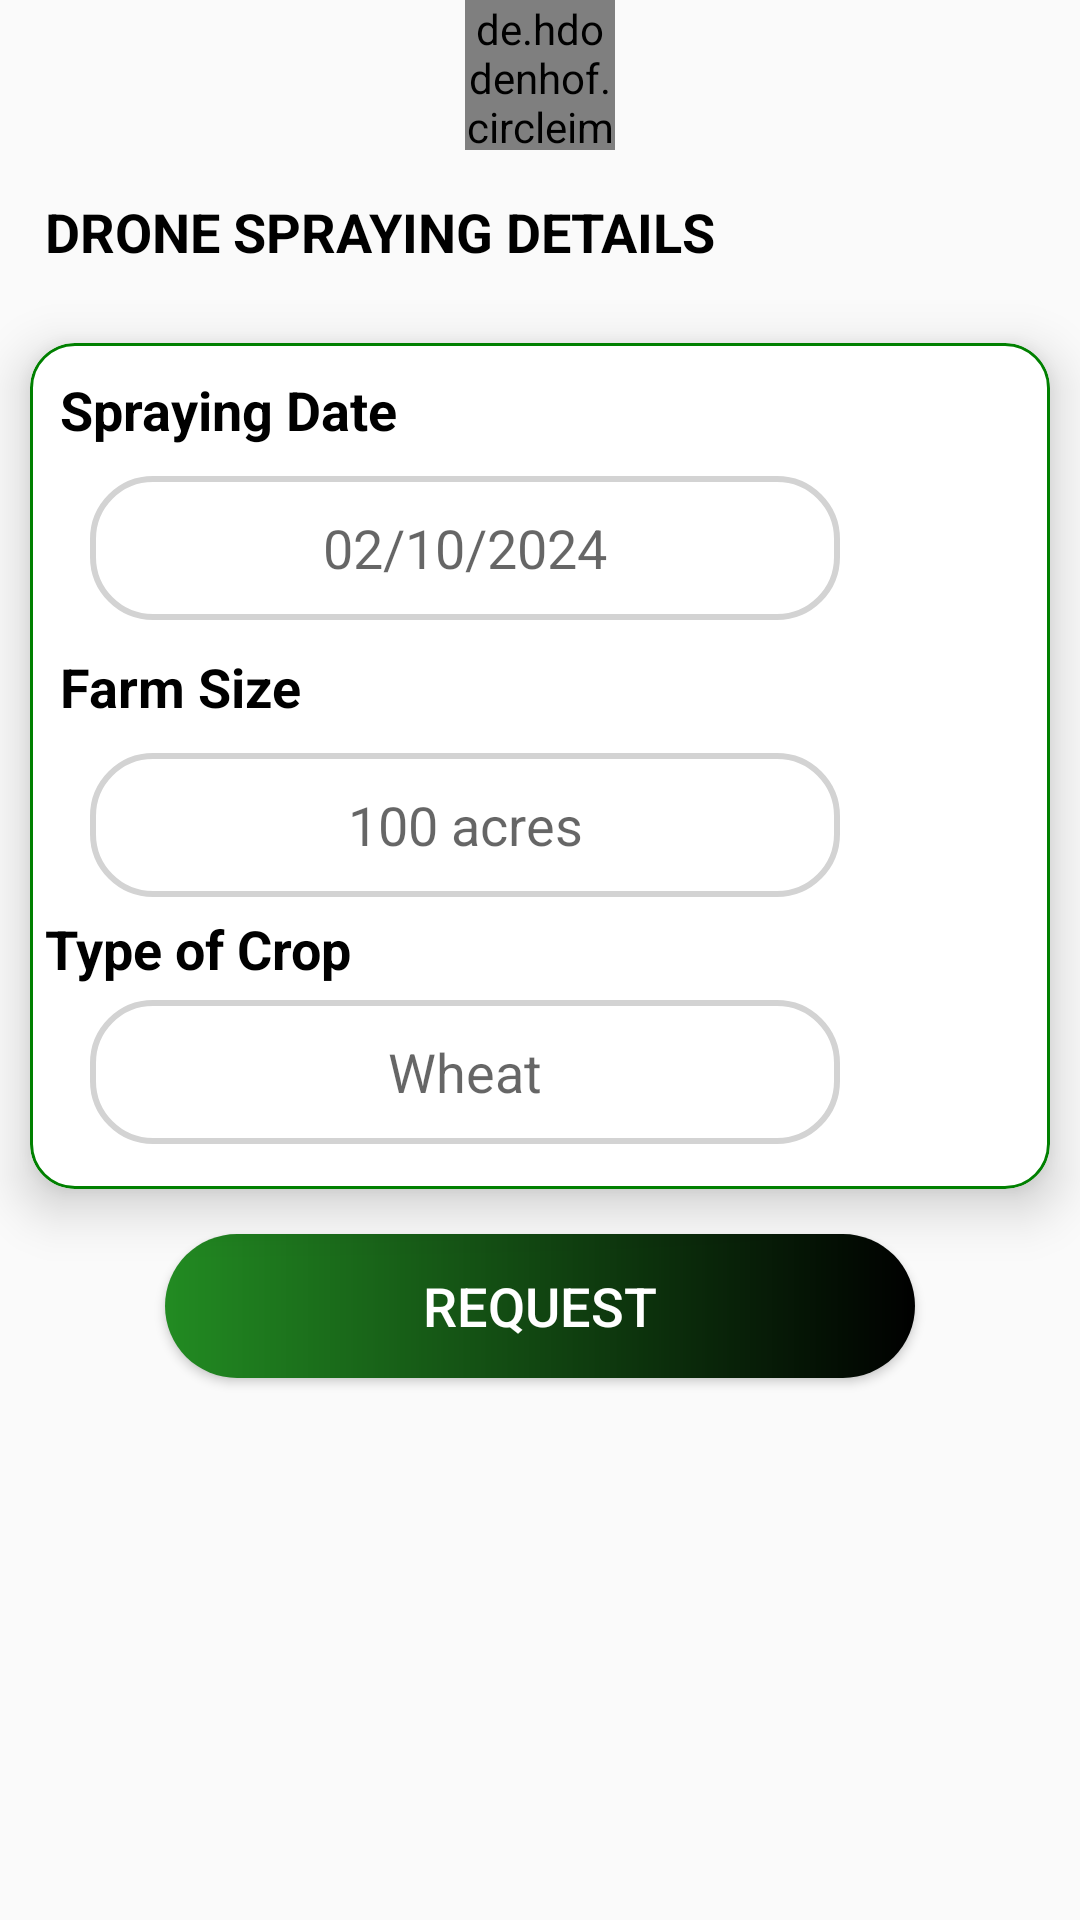

Layout XML and referenced resources for this Android screen:
<!-- AndroidManifest.xml: application theme Theme.ShambaFirm -->
<!-- res/layout/fragment_drone_spraying.xml -->
<?xml version="1.0" encoding="utf-8"?>
<RelativeLayout xmlns:android="http://schemas.android.com/apk/res/android"
    xmlns:tools="http://schemas.android.com/tools"
    android:layout_width="match_parent"
    android:layout_height="match_parent"
    xmlns:app="http://schemas.android.com/apk/res-auto"
    tools:context=".fragments.DroneSpraying">

    <ImageView
        android:id="@+id/backArrow"
        android:layout_width="50dp"
        android:layout_height="50dp"
        android:src="@drawable/arrow"/>

    <de.hdodenhof.circleimageview.CircleImageView
        android:layout_width="50dp"
        android:layout_height="50dp"
        android:src="@drawable/farm_gate"
        android:layout_centerHorizontal="true"/>

    <TextView
        android:id="@+id/farmRecordsText"
        android:layout_width="wrap_content"
        android:layout_height="wrap_content"
        android:text="Drone Spraying Details"
        android:layout_below="@+id/backArrow"
        android:layout_margin="15dp"
        android:textColor="@color/black"
        android:textStyle="bold"
        android:textSize="18sp"
        android:textAllCaps="true"/>

    <com.google.android.material.card.MaterialCardView
        android:id="@+id/farmRecordsCardView"
        android:layout_width="350dp"
        android:layout_height="wrap_content"
        app:cardCornerRadius="15dp"
        app:cardElevation="10dp"
        app:strokeWidth="1dp"
        android:layout_centerHorizontal="true"
        app:strokeColor="@color/green"
        android:layout_below="@+id/farmRecordsText"
        android:layout_margin="10dp">

        <LinearLayout
            android:layout_width="match_parent"
            android:layout_height="wrap_content"
            android:orientation="vertical">

            <TextView
                android:layout_width="wrap_content"
                android:layout_height="wrap_content"
                android:text="Spraying Date"
                android:textSize="18sp"
                android:textStyle="bold"
                android:textColor="@color/black"
                android:layout_margin="10dp"/>

            <EditText
                android:id="@+id/sprayDateEditText"
                android:layout_width="250dp"
                android:layout_height="48dp"
                android:background="@drawable/custom_input"
                android:inputType="date"
                android:hint="02/10/2024"
                android:gravity="center"
                android:layout_marginStart="20dp"
                />
            <TextView
                android:layout_width="wrap_content"
                android:layout_height="wrap_content"
                android:text="Farm Size"
                android:textSize="18sp"
                android:textStyle="bold"
                android:textColor="@color/black"
                android:layout_margin="10dp"/>

            <EditText
                android:id="@+id/numberOfLabourers"
                android:layout_width="250dp"
                android:layout_height="48dp"
                android:background="@drawable/custom_input"
                android:inputType="number"
                android:hint="100 acres"
                android:gravity="center"
                android:layout_marginStart="20dp"
                />
            <TextView
                android:layout_width="wrap_content"
                android:layout_height="wrap_content"
                android:text="Type of Crop"
                android:textSize="18sp"
                android:textStyle="bold"
                android:textColor="@color/black"
                android:layout_margin="5dp"/>

            <EditText
                android:id="@+id/typesOfCropsGrown"
                android:layout_width="250dp"
                android:layout_height="48dp"
                android:background="@drawable/custom_input"
                android:inputType="number"
                android:hint="Wheat"
                android:gravity="center"
                android:layout_marginStart="20dp"
                android:layout_marginBottom="15dp"
                />
        </LinearLayout>

    </com.google.android.material.card.MaterialCardView>

    <Button
        android:id="@+id/requestSprayButton"
        android:layout_width="250dp"
        android:layout_height="48dp"
        android:layout_below="@+id/farmRecordsCardView"
        android:layout_centerHorizontal="true"
        android:layout_marginStart="5dp"
        android:layout_marginTop="5dp"
        android:layout_marginEnd="5dp"
        android:layout_marginBottom="5dp"
        android:background="@drawable/button_shape"
        android:text="Request"
        android:textColor="@color/white"
        android:textSize="18sp" />

</RelativeLayout>
<!-- resources referenced by this layout -->
<resources>
  <color name="black">#FF000000</color>
  <color name="green">#008000</color>
  <color name="white">#FFFFFFFF</color>
  <!-- drawable button_shape (drawable) -->
  <?xml version="1.0" encoding="utf-8"?>
  <shape xmlns:android="http://schemas.android.com/apk/res/android"
      android:shape="rectangle">
      <gradient android:startColor="@color/forestGreen" android:endColor="@color/black"/>
      <corners android:radius="25dp"/>
  
  </shape>
  <!-- drawable custom_input (drawable) -->
  <?xml version="1.0" encoding="utf-8"?>
  <selector xmlns:android="http://schemas.android.com/apk/res/android">
      <item android:state_enabled="true" android:state_focused="true">
          <shape android:shape="rectangle">
              <solid android:color="@color/white"/>
              <corners android:radius="10dp"/>
              <stroke android:color="@color/forestGreen" android:width="2dp"/>
          </shape>
      </item>
  
      <item android:state_enabled="true" >
          <shape android:shape="rectangle">
              <solid android:color="@color/white"/>
              <corners android:radius="20dp"/>
              <stroke android:color="@color/lightGray" android:width="2dp"/>
          </shape>
      </item>
  
  
  </selector>
  <!-- drawable farm_gate: png bitmap (drawable, 84266 bytes) -->
  <style name="Theme.ShambaFirm" parent="Theme.AppCompat.Light.NoActionBar">
          
          
          <item name="colorPrimary">@color/white</item>
          <item name="colorPrimaryVariant">@color/green</item>
          <item name="colorOnPrimary">@color/white</item>
  
          <item name="android:statusBarColor">@color/forestGreen</item>
      </style>
  <color name="forestGreen">#228B22</color>
  <color name="lightGray">#D3D3D3</color>
</resources>
